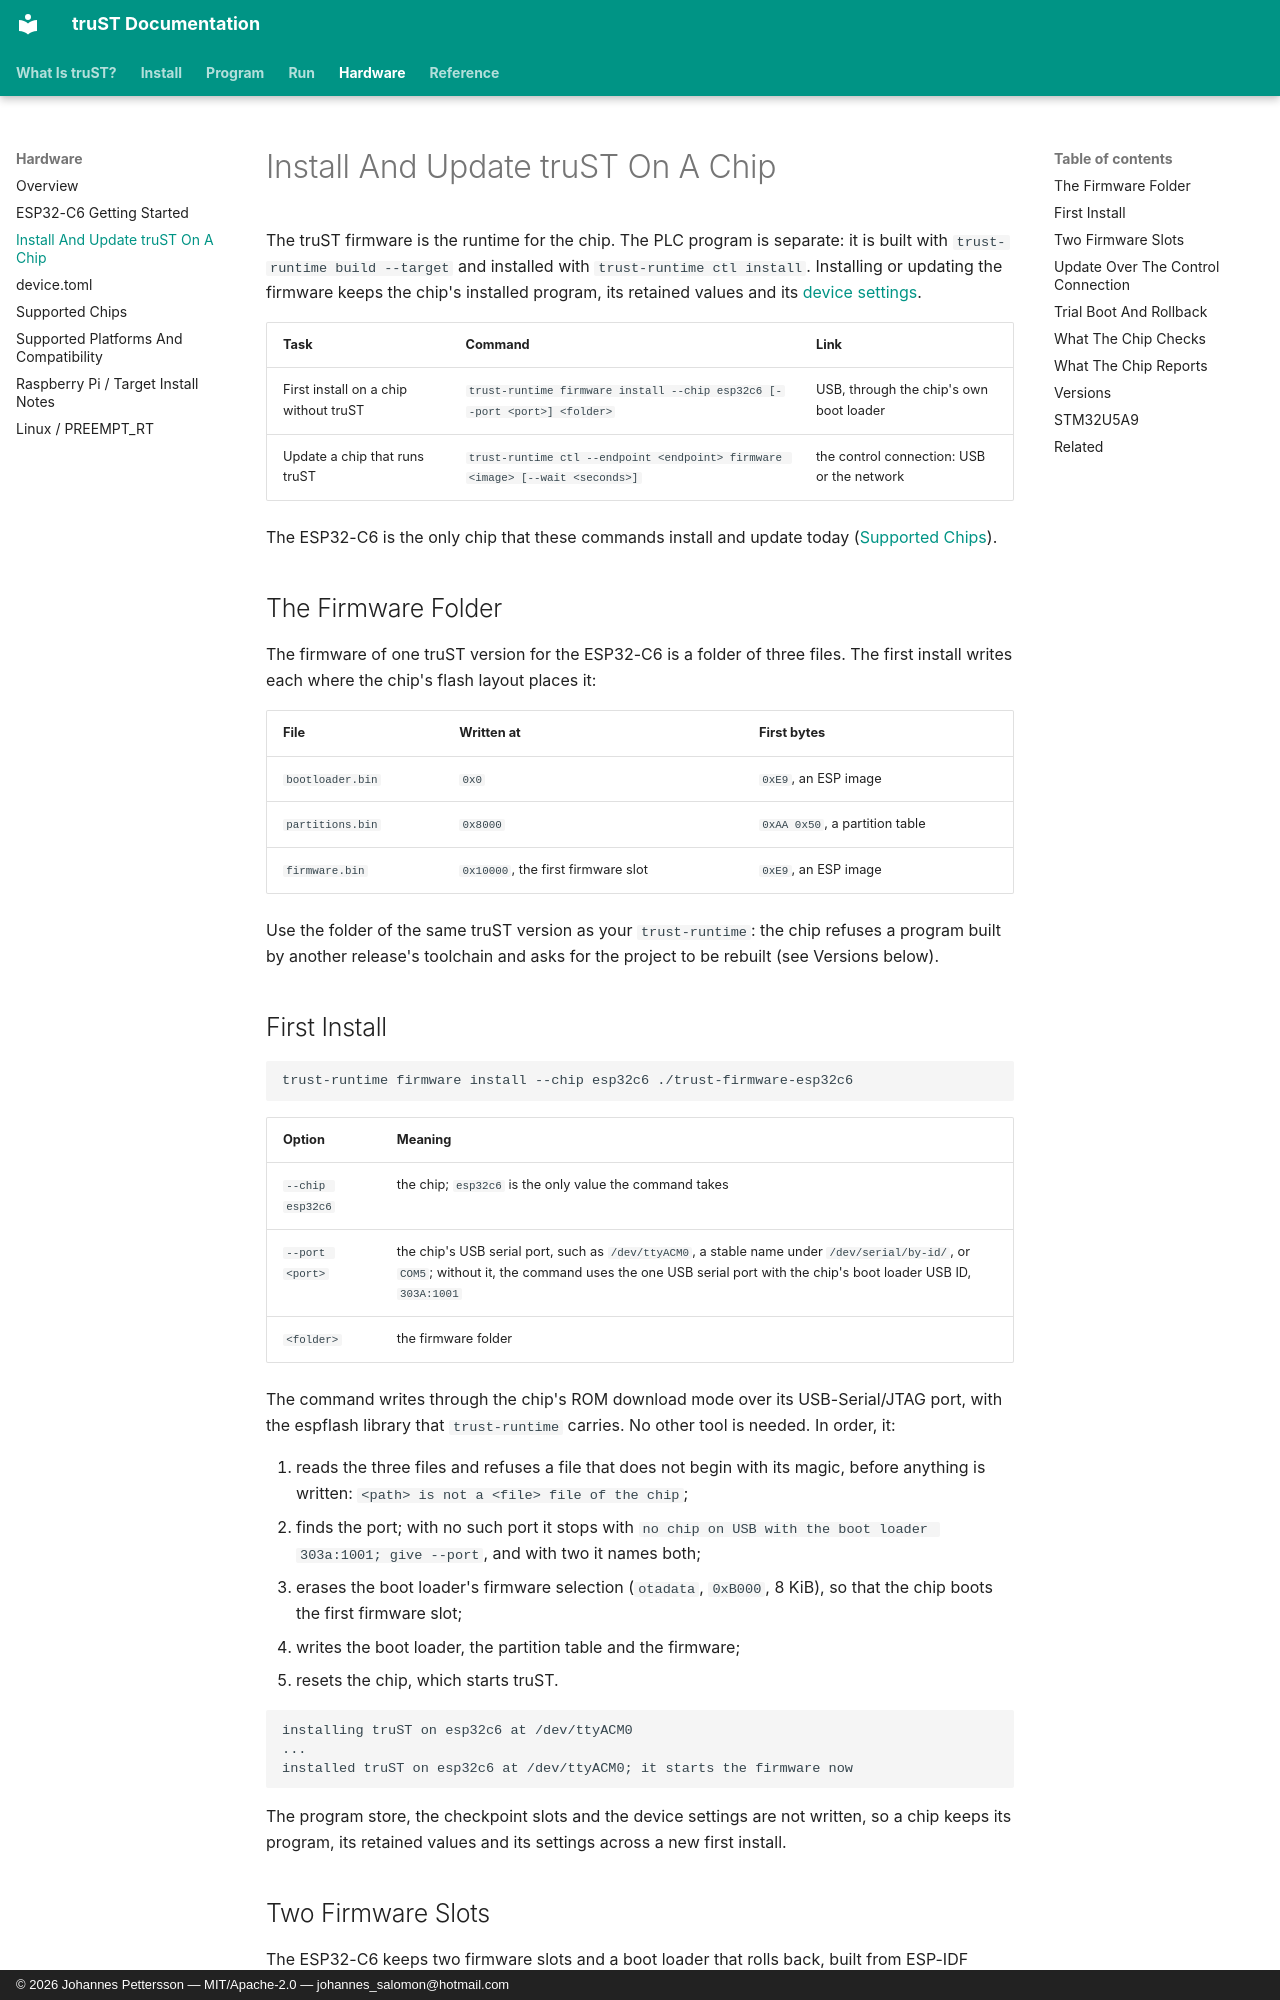

repository: johannesPettersson80/trust-platform · page: hardware/chip-install-and-update/index.html · generator: mkdocs · copyright: © 2026 Johannes Pettersson — MIT/Apache-2.0 — johannes_salomon@hotmail.com

# Install And Update truST On A Chip

The truST firmware is the runtime for the chip. The PLC program is separate: it is built with
`trust-runtime build --target` and installed with `trust-runtime ctl install`. Installing or
updating the firmware keeps the chip's installed program, its retained values and its
[device settings](device-toml.md).

| Task | Command | Link |
| --- | --- | --- |
| First install on a chip without truST | `trust-runtime firmware install --chip esp32c6 [--port <port>] <folder>` | USB, through the chip's own boot loader |
| Update a chip that runs truST | `trust-runtime ctl --endpoint <endpoint> firmware <image> [--wait <seconds>]` | the control connection: USB or the network |

The ESP32-C6 is the only chip that these commands install and update today
([Supported Chips](supported-chips.md)).

## The Firmware Folder

The firmware of one truST version for the ESP32-C6 is a folder of three files. The first install
writes each where the chip's flash layout places it:

| File | Written at | First bytes |
| --- | --- | --- |
| `bootloader.bin` | `0x0` | `0xE9`, an ESP image |
| `partitions.bin` | `0x8000` | `0xAA 0x50`, a partition table |
| `firmware.bin` | `0x10000`, the first firmware slot | `0xE9`, an ESP image |

Use the folder of the same truST version as your `trust-runtime`: the chip refuses a program built
by another release's toolchain and asks for the project to be rebuilt (see Versions below).

## First Install

```bash
trust-runtime firmware install --chip esp32c6 ./trust-firmware-esp32c6
```

| Option | Meaning |
| --- | --- |
| `--chip esp32c6` | the chip; `esp32c6` is the only value the command takes |
| `--port <port>` | the chip's USB serial port, such as `/dev/ttyACM0`, a stable name under `/dev/serial/by-id/`, or `COM5`; without it, the command uses the one USB serial port with the chip's boot loader USB ID, `303A:1001` |
| `<folder>` | the firmware folder |

The command writes through the chip's ROM download mode over its USB-Serial/JTAG port, with the
espflash library that `trust-runtime` carries. No other tool is needed. In order, it:

1. reads the three files and refuses a file that does not begin with its magic, before anything
   is written: `<path> is not a <file> file of the chip`;
2. finds the port; with no such port it stops with
   `no chip on USB with the boot loader 303a:1001; give --port`, and with two it names both;
3. erases the boot loader's firmware selection (`otadata`, `0xB000`, 8 KiB), so that the chip
   boots the first firmware slot;
4. writes the boot loader, the partition table and the firmware;
5. resets the chip, which starts truST.

```text
installing truST on esp32c6 at /dev/ttyACM0
...
installed truST on esp32c6 at /dev/ttyACM0; it starts the firmware now
```

The program store, the checkpoint slots and the device settings are not written, so a chip keeps
its program, its retained values and its settings across a new first install.
